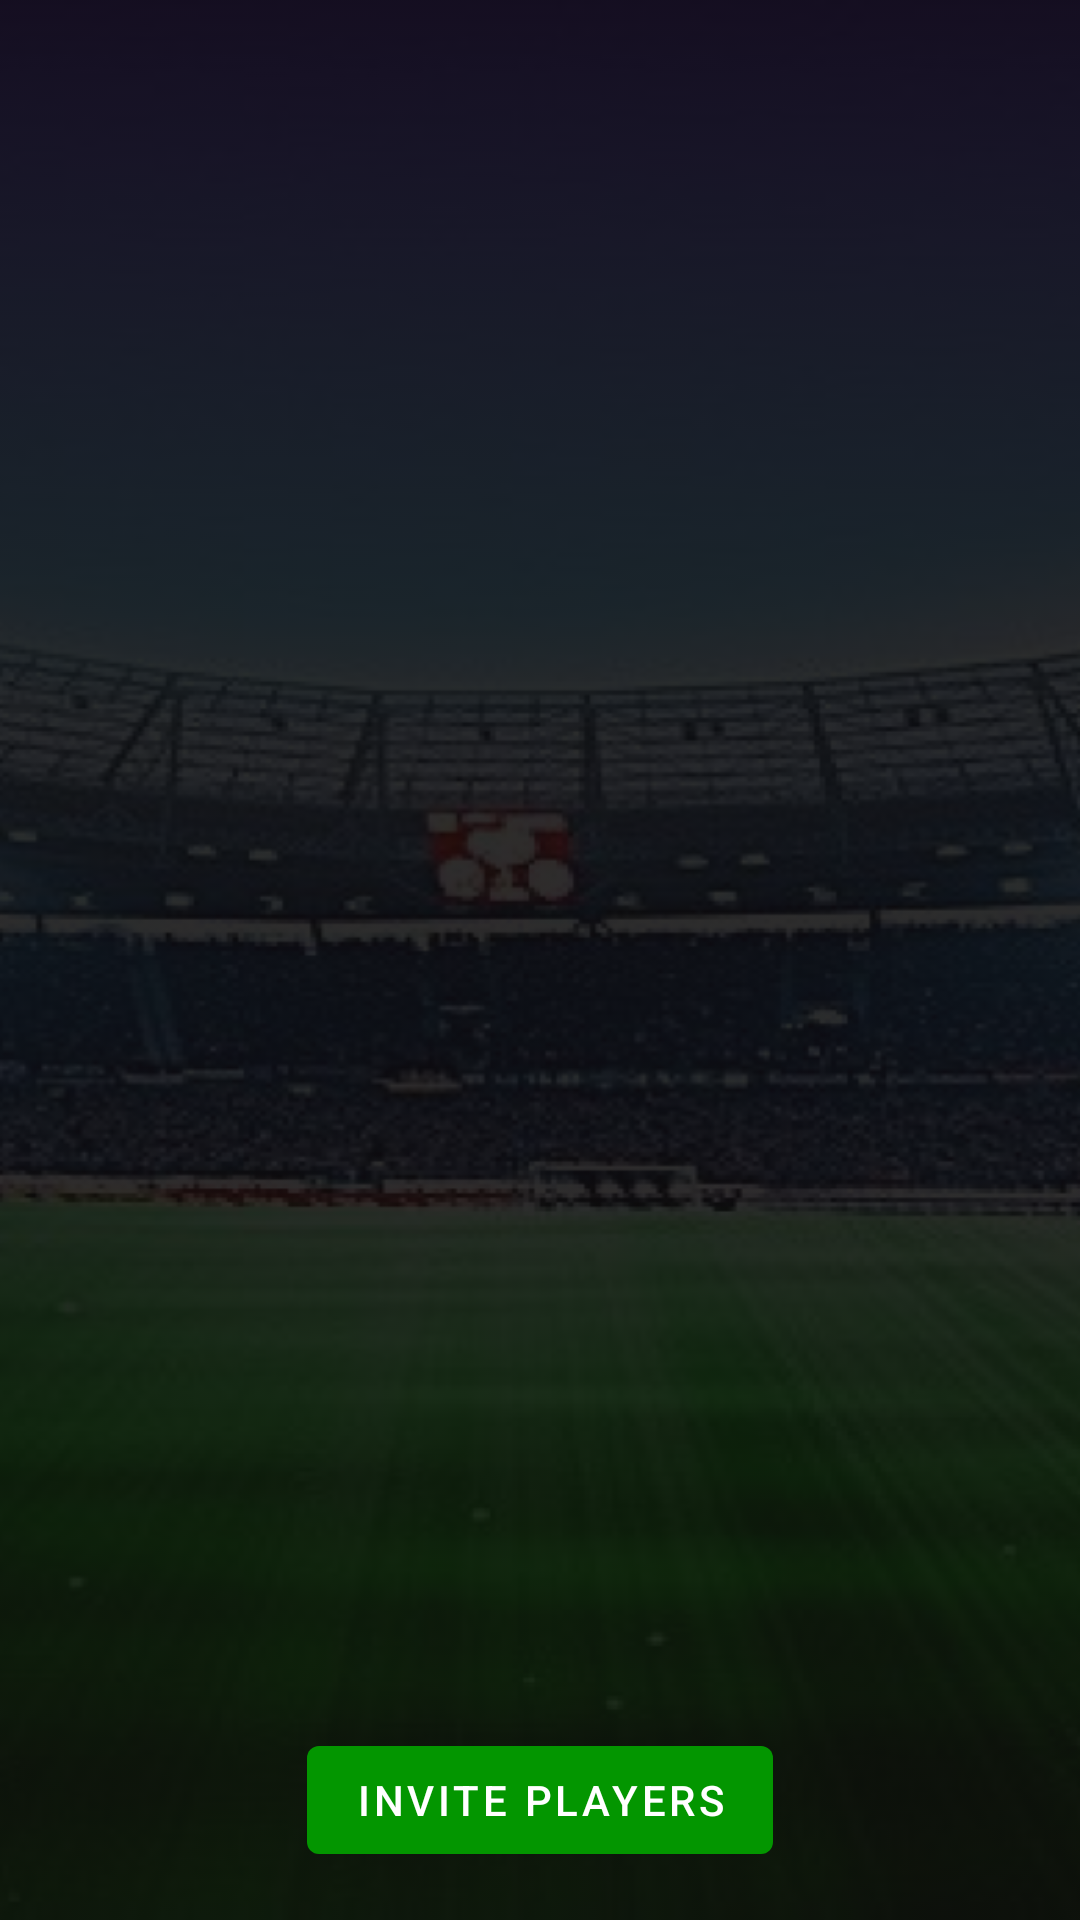

Write the Android layout XML for this screen, with the resource values it uses.
<!-- AndroidManifest.xml: application theme Theme.MyApplication -->
<!-- res/layout/fragment_players.xml -->
<?xml version="1.0" encoding="utf-8"?>
<androidx.constraintlayout.widget.ConstraintLayout xmlns:android="http://schemas.android.com/apk/res/android"
    xmlns:app="http://schemas.android.com/apk/res-auto"
    xmlns:tools="http://schemas.android.com/tools"
    android:layout_width="match_parent"
    android:layout_height="match_parent"
    android:background="@drawable/background_img"
    android:backgroundTint="#dd0E0C0C"
    android:backgroundTintMode="src_over">

    <Button
        android:id="@+id/button"
        android:layout_width="wrap_content"
        android:layout_height="wrap_content"
        android:layout_marginBottom="16dp"
        android:drawableLeft="@drawable/ic_baseline_person_add_alt_1_24"
        android:text="Invite Players"
        app:layout_constraintBottom_toBottomOf="parent"
        app:layout_constraintEnd_toEndOf="parent"
        app:layout_constraintStart_toStartOf="parent" />

    <androidx.recyclerview.widget.RecyclerView
        android:id="@+id/recycler_view"
        android:layout_width="match_parent"
        android:layout_height="0dp"
        android:layout_marginTop="16dp"
        android:layout_marginBottom="16dp"
        android:requiresFadingEdge="vertical"
        app:layout_constraintBottom_toTopOf="@+id/button"
        app:layout_constraintEnd_toEndOf="parent"
        app:layout_constraintStart_toStartOf="parent"
        app:layout_constraintTop_toTopOf="parent" />
</androidx.constraintlayout.widget.ConstraintLayout>
<!-- resources referenced by this layout -->
<resources>
  <!-- drawable background_img: png bitmap (drawable, 345120 bytes) -->
  <style name="Theme.MyApplication" parent="Theme.MaterialComponents.DayNight.DarkActionBar">
          
          <item name="colorPrimary">#039600</item>
          <item name="colorPrimaryVariant">@color/purple_700</item>
          <item name="colorOnPrimary">@color/white</item>
          
          <item name="colorSecondary">@color/teal_200</item>
          <item name="colorSecondaryVariant">@color/white</item>
          <item name="colorOnSecondary">#ddbbbbbb</item>
          
          <item name="android:statusBarColor">?attr/colorPrimaryVariant</item>
          <item name="android:toolbarStyle">?attr/colorSecondaryVariant</item>
  
          
          <item name="android:textColorPrimary">@color/black</item>
      </style>
  <color name="purple_700">#FF3700B3</color>
  <color name="white">#FFFFFFFF</color>
  <color name="teal_200">#FF03DAC5</color>
  <color name="black">#FF000000</color>
</resources>
